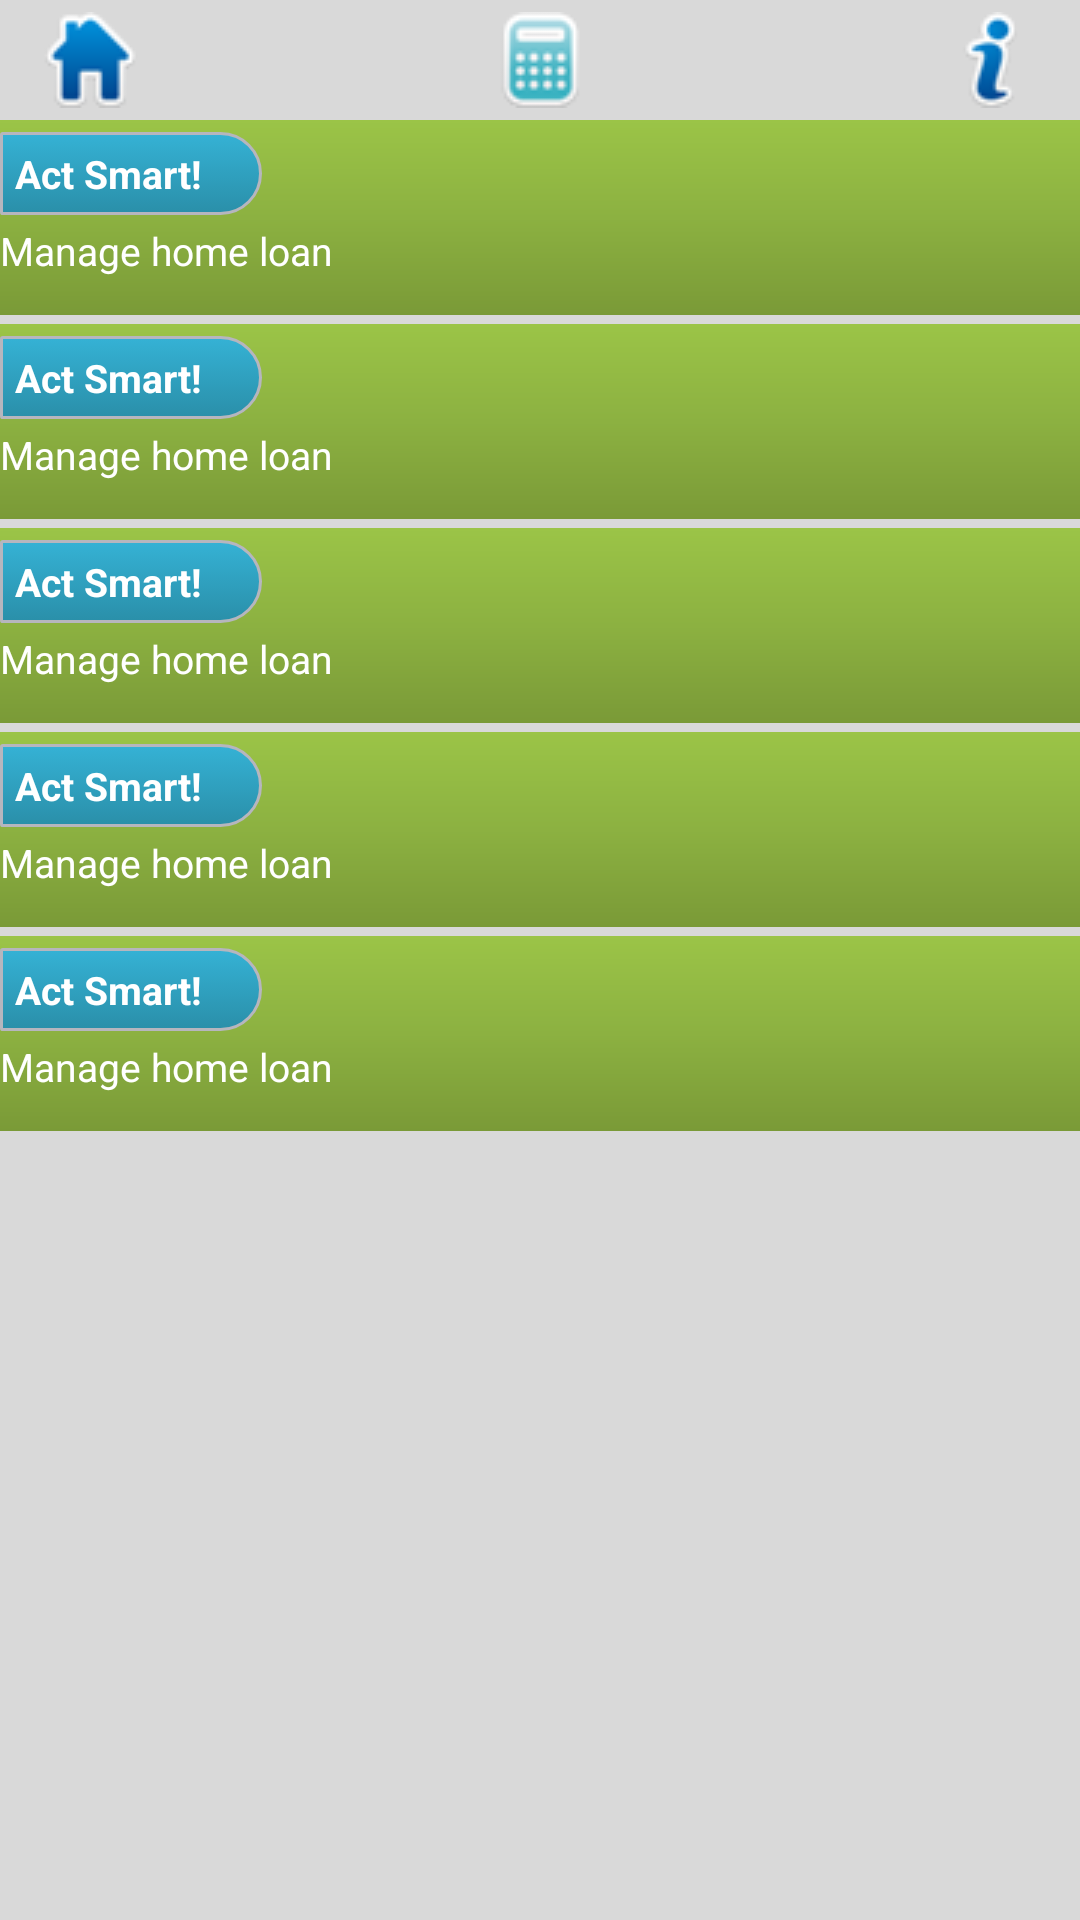

Reconstruct the res/layout file that produces this screen, plus the resources it refers to.
<!-- AndroidManifest.xml: activity theme NoTitleEMI -->
<!-- res/layout/activity_info.xml -->
<RelativeLayout xmlns:android="http://schemas.android.com/apk/res/android"
    xmlns:tools="http://schemas.android.com/tools"
    android:layout_width="match_parent"
    android:layout_height="match_parent"
    android:background="@color/main" >

    <RelativeLayout
        android:id="@+id/header"
        android:layout_width="match_parent"
        android:layout_height="40dp" >

        <ImageButton
            android:layout_width="60dp"
            android:layout_height="wrap_content"
            android:layout_alignParentLeft="true"
            android:background="@drawable/menu_item_selector"
            android:contentDescription="@string/app_name"
            android:onClick="gotoHome"
            android:src="@drawable/home" />

        <ImageButton
            android:layout_width="60dp"
            android:layout_height="wrap_content"
            android:layout_centerInParent="true"
            android:background="@drawable/menu_item_selector"
            android:contentDescription="@string/app_name"
            android:onClick="manageInterest"
            android:src="@drawable/calculator" />

        <ImageButton
            android:layout_width="60dp"
            android:layout_height="wrap_content"
            android:layout_alignParentRight="true"
            android:background="@drawable/menu_item_selector"
            android:contentDescription="@string/app_name"
            android:src="@drawable/info" />
    </RelativeLayout>

    <ScrollView
        android:layout_width="match_parent"
        android:layout_height="match_parent"
        android:layout_marginTop="40dp" >

        <LinearLayout
            android:layout_width="match_parent"
            android:layout_height="wrap_content"
            android:orientation="vertical" >

            <RelativeLayout
                android:layout_width="match_parent"
                android:layout_height="wrap_content"
                android:background="@drawable/main_header"
                android:minHeight="65dp" >

                <TextView
                    android:id="@+id/title1"
                    android:layout_width="wrap_content"
                    android:layout_height="wrap_content"
                    android:layout_marginTop="4dp"
                    android:background="@drawable/blue_back_right"
                    android:paddingBottom="5dp"
                    android:paddingLeft="5dp"
                    android:paddingRight="20dp"
                    android:paddingTop="5dp"
                    android:text="@string/act_smart"
                    android:textColor="#ffffffff"
                    android:textSize="13sp"
                    android:textStyle="bold" />

                <TextView
                    android:id="@+id/message1"
                    android:layout_width="wrap_content"
                    android:layout_height="wrap_content"
                    android:layout_below="@+id/title1"
                    android:layout_marginTop="3dp"
                    android:text="@string/manage_home_loan"
                    android:textColor="#FFFFFF"
                    android:textSize="13sp" />
            </RelativeLayout>

            <RelativeLayout
                android:layout_width="match_parent"
                android:layout_height="wrap_content"
                android:background="@drawable/main_header"
                android:minHeight="65dp"
                android:layout_marginTop="3dp" >

                <TextView
                    android:id="@+id/title2"
                    android:layout_width="wrap_content"
                    android:layout_height="wrap_content"
                    android:layout_marginTop="4dp"
                    android:background="@drawable/blue_back_right"
                    android:paddingBottom="5dp"
                    android:paddingLeft="5dp"
                    android:paddingRight="20dp"
                    android:paddingTop="5dp"
                    android:text="@string/act_smart"
                    android:textColor="#ffffffff"
                    android:textSize="13sp"
                    android:textStyle="bold" />

                <TextView
                    android:id="@+id/message2"
                    android:layout_width="wrap_content"
                    android:layout_height="wrap_content"
                    android:layout_below="@+id/title2"
                    android:layout_marginTop="3dp"
                    android:text="@string/manage_home_loan"
                    android:textColor="#FFFFFF"
                    android:textSize="13sp" />
            </RelativeLayout>

            <RelativeLayout
                android:layout_width="match_parent"
                android:layout_height="wrap_content"
                android:background="@drawable/main_header"
                android:minHeight="65dp"
                android:layout_marginTop="3dp" >

                <TextView
                    android:id="@+id/title3"
                    android:layout_width="wrap_content"
                    android:layout_height="wrap_content"
                    android:layout_marginTop="4dp"
                    android:background="@drawable/blue_back_right"
                    android:paddingBottom="5dp"
                    android:paddingLeft="5dp"
                    android:paddingRight="20dp"
                    android:paddingTop="5dp"
                    android:text="@string/act_smart"
                    android:textColor="#ffffffff"
                    android:textSize="13sp"
                    android:textStyle="bold" />

                <TextView
                    android:id="@+id/message3"
                    android:layout_width="wrap_content"
                    android:layout_height="wrap_content"
                    android:layout_below="@+id/title3"
                    android:layout_marginTop="3dp"
                    android:text="@string/manage_home_loan"
                    android:textColor="#FFFFFF"
                    android:textSize="13sp" />
            </RelativeLayout>

            <RelativeLayout
                android:layout_width="match_parent"
                android:layout_height="wrap_content"
                android:background="@drawable/main_header"
                android:minHeight="65dp"
                android:layout_marginTop="3dp" >

                <TextView
                    android:id="@+id/title4"
                    android:layout_width="wrap_content"
                    android:layout_height="wrap_content"
                    android:layout_marginTop="4dp"
                    android:background="@drawable/blue_back_right"
                    android:paddingBottom="5dp"
                    android:paddingLeft="5dp"
                    android:paddingRight="20dp"
                    android:paddingTop="5dp"
                    android:text="@string/act_smart"
                    android:textColor="#ffffffff"
                    android:textSize="13sp"
                    android:textStyle="bold" />

                <TextView
                    android:id="@+id/message4"
                    android:layout_width="wrap_content"
                    android:layout_height="wrap_content"
                    android:layout_below="@+id/title4"
                    android:layout_marginTop="3dp"
                    android:text="@string/manage_home_loan"
                    android:textColor="#FFFFFF"
                    android:textSize="13sp" />
            </RelativeLayout>

            <RelativeLayout
                android:layout_width="match_parent"
                android:layout_height="wrap_content"
                android:background="@drawable/main_header"
                android:minHeight="65dp"
                android:layout_marginTop="3dp" >

                <TextView
                    android:id="@+id/title5"
                    android:layout_width="wrap_content"
                    android:layout_height="wrap_content"
                    android:layout_marginTop="4dp"
                    android:background="@drawable/blue_back_right"
                    android:paddingBottom="5dp"
                    android:paddingLeft="5dp"
                    android:paddingRight="20dp"
                    android:paddingTop="5dp"
                    android:text="@string/act_smart"
                    android:textColor="#ffffffff"
                    android:textSize="13sp"
                    android:textStyle="bold" />

                <TextView
                    android:id="@+id/message5"
                    android:layout_width="wrap_content"
                    android:layout_height="wrap_content"
                    android:layout_below="@+id/title5"
                    android:layout_marginTop="3dp"
                    android:text="@string/manage_home_loan"
                    android:textColor="#FFFFFF"
                    android:textSize="13sp" />
            </RelativeLayout>
        </LinearLayout>
    </ScrollView>

</RelativeLayout>
<!-- resources referenced by this layout -->
<resources>
  <color name="main">#d9d9d9</color>
  <!-- drawable blue_back_right (drawable) -->
  <?xml version="1.0" encoding="utf-8"?>
  
  <selector xmlns:android="http://schemas.android.com/apk/res/android">
  
      <item>
          <shape android:shape="rectangle">
              <gradient 
                  android:angle="90" android:endColor="#35B2D5"
                  android:startColor="#2A8FA9"
                  android:type="linear" />
  			<stroke android:width="1dp" android:color="#B6B6BE" />
              <corners
                  android:bottomLeftRadius="1dp"
                  android:topLeftRadius="1dp" 
                  android:bottomRightRadius="30dp" 
                  android:topRightRadius="30dp" />
              <padding android:bottom="5dp" android:left="5dp" android:right="20dp" android:top="5dp" />
          </shape>
       </item>
  
  </selector>
  <!-- drawable calculator: png bitmap (drawable-mdpi, 1991 bytes) -->
  <!-- drawable home: png bitmap (drawable-mdpi, 1848 bytes) -->
  <!-- drawable info: png bitmap (drawable-mdpi, 1604 bytes) -->
  <!-- drawable main_header (drawable) -->
  <?xml version="1.0" encoding="utf-8"?>
  
  <shape xmlns:android="http://schemas.android.com/apk/res/android"
      android:shape="rectangle">
    <gradient
        android:startColor="#9BC447"
        android:centerColor="#8CB141"
        android:endColor="#7A9A37"
        android:angle="270" />
  </shape>
  <!-- drawable menu_item_selector (drawable) -->
  <?xml version="1.0" encoding="utf-8"?>
  
  <selector xmlns:android="http://schemas.android.com/apk/res/android">	
  <item android:state_pressed="true" xmlns:android="http://schemas.android.com/apk/res/android">
    	<shape android:shape="rectangle">
           <solid android:color="#2A8FA9" />
           <stroke android:width="1dp" android:color="#53933f" />
           <corners android:radius="3dp" />
           <padding android:bottom="10dp" android:left="10dp" android:right="10dp" android:top="10dp" />         
       </shape>  
  </item>
  <item>
      <shape android:shape="rectangle">
          <gradient android:angle="270" android:startColor="@android:color/transparent" android:endColor="@android:color/transparent" />
          <stroke android:width="3dp" android:color="@android:color/transparent" />
          <corners android:radius="4dp" />
          <padding android:bottom="10dp" android:left="10dp" android:right="10dp" android:top="10dp" />        
      </shape>
  </item>
  </selector>
  <string name="act_smart">Act Smart!</string>
  <string name="app_name">EMI Expert</string>
  <string name="manage_home_loan">Manage home loan</string>
  <style name="NoTitleEMI" parent="@style/AppTheme">
          <item name="android:windowNoTitle">true</item>
          <item name="android:windowBackground">@android:color/transparent</item>
          <item name="android:colorBackground">@android:color/transparent</item>
      </style>
  <style name="AppTheme" parent="AppBaseTheme">
          
      </style>
  <style name="AppBaseTheme" parent="android:Theme.Light">
          
      </style>
</resources>
